Run: headless pygame with SDL's dummy video driver; simulated clock (each Clock.tick advances the game by its frame time, no real sleeping); random seed 0; keys injected as events and as key.get_pressed() state; mouse plan: one left click at the window centre at the start of phase 2, then a move to the lower-right quarter at the start of phase 3.
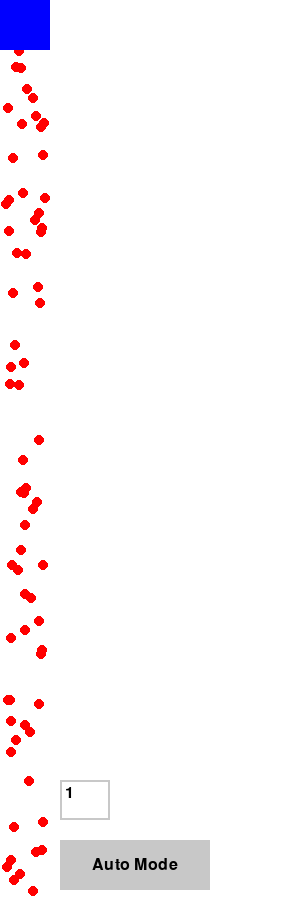
Frame 1 of 4 · flips 1–60 · no input
Frame 2 of 4 · flips 61–180 · clicked the window centre · tapped SPACE, RETURN · held RIGHT (→), D · screen unchanged from frame 1, image omitted
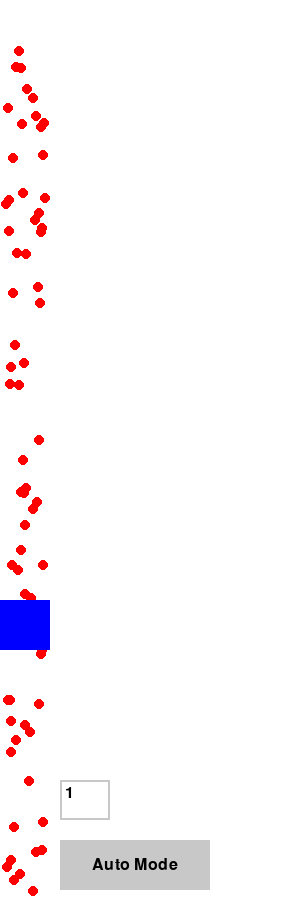
Frame 3 of 4 · flips 181–300 · moved the mouse to the lower-right quarter · held DOWN (↓), S
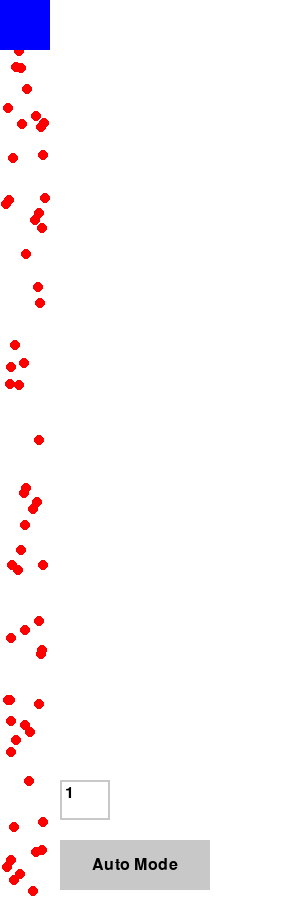
Frame 4 of 4 · flips 301–420 · held LEFT (←), A, UP (↑), W

The pygame program that drew these frames:

import pygame
import random

# Инициализация Pygame
pygame.init()

# Константы для экрана и объектов
SCREEN_WIDTH = 50  # Ширина экрана
SCREEN_HEIGHT = 900  # Высота экрана
BLUE_SIZE = 50  # Размер синего квадрата
CIRCLE_RADIUS = 5  # Радиус красных кругов
FPS = 60  # Частота кадров в секунду
REMOVE_DELAY = 100  # Задержка перед удалением кругов (в миллисекундах)
BUTTON_WIDTH = 150  # Ширина кнопки "Auto Mode"
BUTTON_HEIGHT = 50  # Высота кнопки "Auto Mode"
BUTTON_X = SCREEN_WIDTH + 10  # Положение кнопки "Auto Mode" по X
BUTTON_Y = SCREEN_HEIGHT - BUTTON_HEIGHT - 10  # Положение кнопки "Auto Mode" по Y
MOVE_SPEED = 5  # Скорость перемещения синего квадрата
DAMAGE_PER_TICK = 2  # Количество урона, наносимого за тик
CHECK_TIME = 200  # Время проверки после автоматического режима (в миллисекундах)

# Цвета
BLACK = (0, 0, 0)  # Черный цвет
WHITE = (255, 255, 255)  # Белый цвет
RED = (255, 0, 0)  # Красный цвет
BLUE = (0, 0, 255)  # Синий цвет
GRAY = (200, 200, 200)  # Серый цвет

# Настройки экрана
WINDOW_WIDTH = SCREEN_WIDTH + BUTTON_WIDTH + 100  # Ширина окна с учетом кнопки и области ввода
screen = pygame.display.set_mode((WINDOW_WIDTH, SCREEN_HEIGHT))  # Создание экрана Pygame
pygame.display.set_caption("Cleaning System Model")  # Установка заголовка окна

# Шрифт для текста
font = pygame.font.Font(None, 24)  # Шрифт для отображения текста

# Создание красных кругов с добавлением здоровья (в миллисекундах)
circles = []
for _ in range(75):
    x = random.randint(CIRCLE_RADIUS, SCREEN_WIDTH - CIRCLE_RADIUS)
    y = random.randint(CIRCLE_RADIUS, SCREEN_HEIGHT - CIRCLE_RADIUS)
    health = random.randint(500, 1000)  # Здоровье (время для уборки) от 1 до 5 секунд
    circles.append([x, y, health])

# Начальное положение синего квадрата
blue_rect = pygame.Rect((SCREEN_WIDTH - BLUE_SIZE) // 2, 0, BLUE_SIZE, BLUE_SIZE)
auto_mode = False  # Флаг автоматического режима
move_up = False  # Флаг движения вверх
move_down = False  # Флаг движения вниз
last_remove_time = pygame.time.get_ticks()  # Время последнего удаления круга

# Переменные для ввода количества циклов
input_active = False  # Флаг активности ввода текста
input_box = pygame.Rect(BUTTON_X, BUTTON_Y - 60, BUTTON_WIDTH, 40)  # Прямоугольник для ввода текста
input_text = '1'  # Текст по умолчанию для ввода
auto_mode_cycles = int(input_text)  # Количество циклов для автоматического режима


def auto_move(cycles):
    global blue_rect, MOVE_SPEED, auto_mode, last_remove_time

    start_time = pygame.time.get_ticks()  # Начало отсчета времени

    if blue_rect.bottom >= SCREEN_HEIGHT:
        direction = -1  # Направление движения: 1 - вниз, -1 - вверх
    else:
        direction = 1
    cycle_count = 0  # Счетчик циклов

    while auto_mode and cycle_count < cycles:
        blue_rect.y += MOVE_SPEED * direction  # Перемещение синего квадрата
        if blue_rect.top <= 0 or blue_rect.bottom >= SCREEN_HEIGHT:
            direction *= -1  # Смена направления при достижении края экрана
            cycle_count += 1  # Увеличение счетчика циклов

        clean_circles()  # Очистка кругов

        draw_game_screen()  # Отрисовка игрового экрана
        pygame.display.flip()  # Обновление экрана
        clock.tick(FPS)  # Ограничение частоты кадров

    if blue_rect.bottom != SCREEN_HEIGHT:
        auto_move(1)

    check_position_after_auto(start_time)  # Передаем время начала

def clean_circles():
    global circles, last_remove_time
    current_time = pygame.time.get_ticks()  # Получение текущего времени

    for circle in circles[:]:
        x, y, health = circle
        if blue_rect.collidepoint(x, y):  # Проверка столкновения синего квадрата с кругом
            health -= DAMAGE_PER_TICK * (current_time - last_remove_time)  # Уменьшение здоровья круга
            if health <= 0:
                circles.remove(circle)  # Удаление круга при нулевом здоровье
            else:
                circle[2] = health  # Обновление здоровья круга

    last_remove_time = current_time  # Обновление времени последнего удаления круга


def draw_game_screen():
    screen.fill(WHITE)  # Заполнение экрана белым цветом

    for circle in circles:
        pygame.draw.circle(screen, RED, (circle[0], circle[1]), CIRCLE_RADIUS)  # Отрисовка красных кругов

    pygame.draw.rect(screen, BLUE, blue_rect)  # Отрисовка синего квадрата

    pygame.draw.rect(screen, GRAY, (BUTTON_X, BUTTON_Y, BUTTON_WIDTH, BUTTON_HEIGHT))  # Отрисовка кнопки
    button_text = font.render("Auto Mode", True, BLACK)  # Текст на кнопке
    button_rect = button_text.get_rect(center=(BUTTON_X + BUTTON_WIDTH // 2, BUTTON_Y + BUTTON_HEIGHT // 2))
    screen.blit(button_text, button_rect)  # Отображение текста на кнопке

    pygame.draw.rect(screen, GRAY, input_box, 2)  # Отрисовка прямоугольника ввода
    input_text_surface = font.render(input_text, True, BLACK)  # Текст в прямоугольнике ввода
    screen.blit(input_text_surface, (input_box.x + 5, input_box.y + 5))  # Отображение текста в прямоугольнике ввода
    input_box.w = max(50, input_text_surface.get_width() + 10)  # Обновление ширины прямоугольника ввода

def check_position_after_auto(start_time):
    while pygame.time.get_ticks() - start_time < CHECK_TIME:
        for event in pygame.event.get():
            if event.type == pygame.QUIT:
                pygame.quit()
                exit()

        draw_game_screen()
        pygame.display.flip()

    if blue_rect.bottom != SCREEN_HEIGHT:
        print_error_message()


def print_error_message():
    error_font = pygame.font.Font(None, 36)
    error_text = error_font.render("Ошибка: квадрат не у нижнего края экрана!", True, RED)
    error_rect = error_text.get_rect(center=(WINDOW_WIDTH // 2, SCREEN_HEIGHT // 2))
    screen.blit(error_text, error_rect)
    pygame.display.flip()
    pygame.time.delay(2000)


running = True  # Флаг работы игрового цикла
clock = pygame.time.Clock()  # Объект для ограничения частоты кадров

while running:
    for event in pygame.event.get():
        if event.type == pygame.QUIT:  # Проверка события выхода
            running = False
        elif event.type == pygame.KEYDOWN:  # Проверка нажатия клавиши
            if event.key == pygame.K_UP:  # Нажата клавиша вверх
                move_up = True
                move_down = False
            elif event.key == pygame.K_DOWN:  # Нажата клавиша вниз
                move_down = True
                move_up = False
            elif event.key == pygame.K_RETURN:  # Нажата клавиша ввода
                if input_active:
                    try:
                        auto_mode_cycles = int(input_text)  # Обновление количества циклов
                    except ValueError:
                        auto_mode_cycles = 1  # Значение по умолчанию в случае ошибки преобразования
            elif input_active:
                if event.key == pygame.K_BACKSPACE:  # Нажата клавиша Backspace
                    input_text = input_text[:-1]  # Удаление последнего символа в тексте
                else:
                    input_text += event.unicode  # Добавление символа в текст
        elif event.type == pygame.KEYUP:  # Проверка отпускания клавиши
            if event.key == pygame.K_UP:
                move_up = False
            elif event.key == pygame.K_DOWN:
                move_down = False
        elif event.type == pygame.MOUSEBUTTONDOWN:  # Проверка нажатия кнопки мыши
            mouse_x, mouse_y = event.pos
            if input_box.collidepoint(event.pos):  # Проверка попадания в прямоугольник ввода
                input_active = not input_active  # Переключение состояния активности ввода
            else:
                input_active = False  # Деактивация ввода

            if BUTTON_X <= mouse_x <= BUTTON_X + BUTTON_WIDTH and BUTTON_Y <= mouse_y <= BUTTON_Y + BUTTON_HEIGHT:
                auto_mode = not auto_mode  # Переключение автоматического режима
                if auto_mode:
                    auto_move(auto_mode_cycles)  # Запуск автоматического перемещения

    if move_up and blue_rect.top > 0:  # Перемещение вверх
        blue_rect.y -= MOVE_SPEED
    if move_down and blue_rect.bottom < SCREEN_HEIGHT:  # Перемещение вниз
        blue_rect.y += MOVE_SPEED

    if not auto_mode:
        clean_circles()  # Очистка кругов при ручном режиме

    draw_game_screen()  # Отрисовка игрового экрана
    pygame.display.flip()  # Обновление экрана
    clock.tick(FPS)  # Ограничение частоты кадров

pygame.quit()  # Завершение работы Pygame
